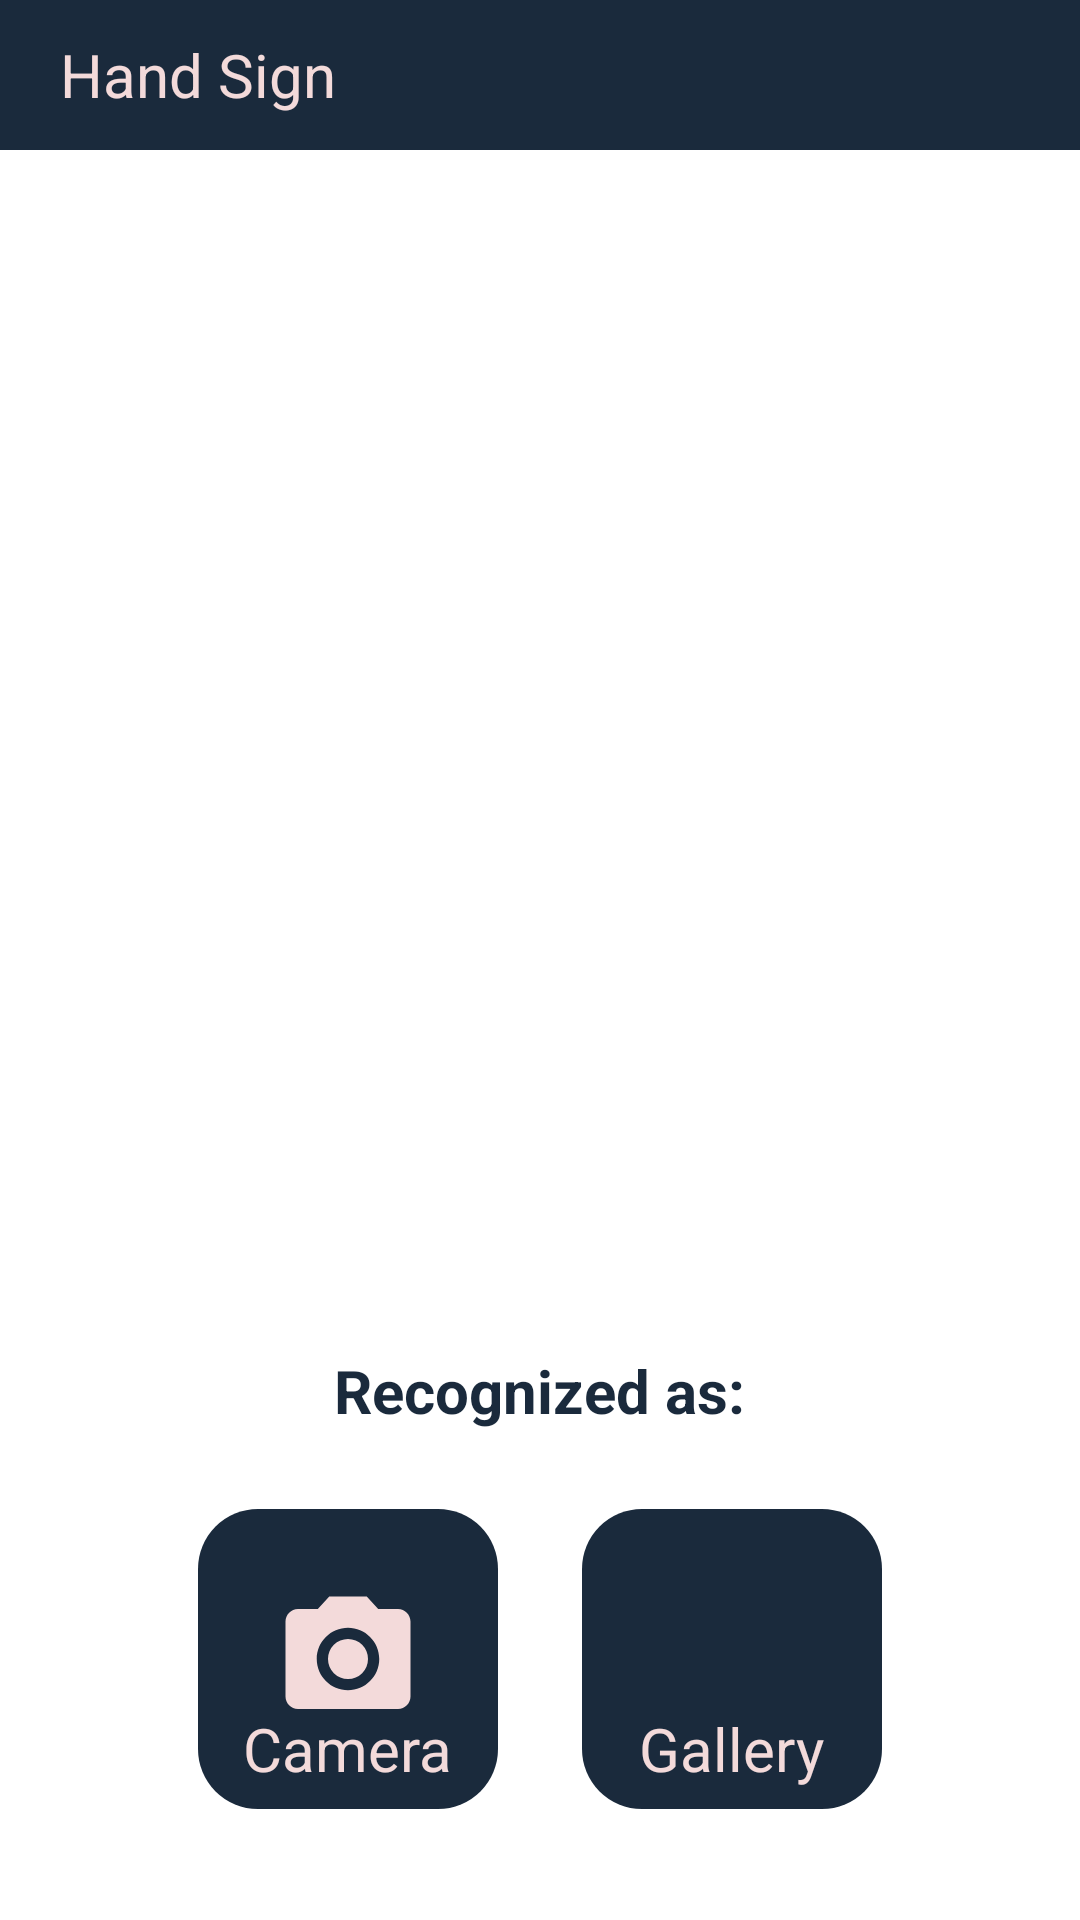

Produce the Android XML layout that renders to this screen, including the resource entries it uses.
<!-- AndroidManifest.xml: application theme Theme.HandSign -->
<!-- res/layout/activity_main.xml -->
<?xml version="1.0" encoding="utf-8"?>
<RelativeLayout xmlns:android="http://schemas.android.com/apk/res/android"
    xmlns:tools="http://schemas.android.com/tools"
    android:layout_width="match_parent"
    android:layout_height="match_parent"
    xmlns:app="http://schemas.android.com/apk/res-auto"
    android:layout_centerInParent="true"
    android:background="#fff"
    tools:context=".MainActivity">

    <RelativeLayout
        android:layout_width="match_parent"
        android:layout_height="50dp"
        android:background="#1A2A3C">

        <TextView
            android:layout_width="wrap_content"
            android:layout_height="50dp"
            android:layout_marginStart="20dp"
            android:gravity="center|center_horizontal"
            android:text="Hand Sign"
            android:textColor="#F3DADA"
            android:textSize="20sp" />

    </RelativeLayout>

    <FrameLayout
        android:id="@+id/frame1"
        android:layout_width="100dp"
        android:layout_height="100dp"
        android:layout_alignParentBottom="true"
        android:layout_marginStart="66dp"
        android:layout_marginBottom="37dp"
        android:background="@drawable/roundframe"
        app:cardCornerRadius="150dp">

        <ImageButton
            android:id="@+id/camerabutton"
            android:layout_width="50dp"
            android:layout_height="50dp"
            android:layout_gravity="center"
            android:background="#1A2A3C"
            android:src="@drawable/baseline_camera_alt_24"
            android:contentDescription="Camera_Button"
            android:scaleType="fitCenter"
            app:tint="#F3DADA" />
        <TextView
            android:layout_width="wrap_content"
            android:layout_height="wrap_content"
            android:text="Camera"
            android:layout_gravity="center"
            android:layout_marginTop="30dp"
            android:textSize="20dp"
            android:textColor="#F3DADA"
            />
    </FrameLayout>

    <FrameLayout
        android:id="@+id/frame2"
        android:layout_width="100dp"
        android:layout_height="100dp"
        android:layout_alignParentEnd="true"
        android:layout_alignParentBottom="true"
        android:layout_marginEnd="66dp"
        android:layout_marginBottom="37dp"
        android:background="@drawable/roundframe">
    <ImageButton
        android:id="@+id/gallerybutton"
        android:layout_width="50dp"
        android:layout_height="48dp"
        android:layout_gravity="center"
        android:background="#1A2A3C"
        android:src="@drawable/gallery"
        android:contentDescription="Gallery_Button"
        android:scaleType="fitCenter"
        app:tint="#F3DADA" />
    <TextView
        android:layout_width="wrap_content"
        android:layout_height="wrap_content"
        android:text="Gallery"
        android:layout_gravity="center"
        android:layout_marginTop="30dp"
        android:textSize="20dp"
        android:textColor="#F3DADA"
        />
    </FrameLayout>

    <ImageView
        android:id="@+id/imageView"
        android:layout_width="370sp"
        android:layout_height="370sp"
        android:layout_centerHorizontal="true"
        android:layout_marginTop="70dp" />

    <TextView
        android:id="@+id/classified"
        android:layout_width="wrap_content"
        android:layout_height="wrap_content"
        android:layout_below="@+id/imageView"
        android:layout_centerHorizontal="true"
        android:layout_marginTop="10sp"
        android:text="Recognized as:"
        android:textColor="#1A2A3C"
        android:textSize="20sp"
        android:textStyle="bold" />

    <TextView
        android:id="@+id/result"
        android:layout_width="wrap_content"
        android:layout_height="wrap_content"
        android:layout_below="@+id/classified"
        android:layout_centerHorizontal="true"
        app:errorEnabled="true"
        android:text=""
        android:textColor="#1A2A3C"
        android:textSize="20sp"
        android:textStyle="bold" />

</RelativeLayout>
<!-- resources referenced by this layout -->
<resources>
  <!-- drawable baseline_camera_alt_24 (drawable) -->
  <vector android:height="24dp" android:tint="#F3DADA"
      android:viewportHeight="24" android:viewportWidth="24"
      android:width="24dp" xmlns:android="http://schemas.android.com/apk/res/android">
      <path android:fillColor="@android:color/white" android:pathData="M12,12m-3.2,0a3.2,3.2 0,1 1,6.4 0a3.2,3.2 0,1 1,-6.4 0"/>
      <path android:fillColor="@android:color/white" android:pathData="M9,2L7.17,4L4,4c-1.1,0 -2,0.9 -2,2v12c0,1.1 0.9,2 2,2h16c1.1,0 2,-0.9 2,-2L22,6c0,-1.1 -0.9,-2 -2,-2h-3.17L15,2L9,2zM12,17c-2.76,0 -5,-2.24 -5,-5s2.24,-5 5,-5 5,2.24 5,5 -2.24,5 -5,5z"/>
  </vector>
  <!-- drawable roundframe (drawable) -->
  <?xml version="1.0" encoding="utf-8"?>
  <shape xmlns:android="http://schemas.android.com/apk/res/android">
      <corners
          android:radius="20sp"/>
      <solid
          android:color="#1A2A3C"></solid>
  </shape>
  <style name="Theme.HandSign" parent="Base.Theme.HandSign" />
  <style name="Base.Theme.HandSign" parent="Theme.Material3.DayNight.NoActionBar">
          
          
      </style>
</resources>
